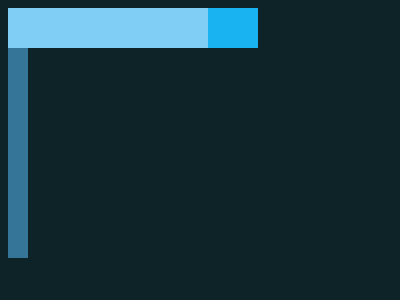

Reproduce this picture with HTML and CSS.

<!DOCTYPE html>
<html lang="en">
  <head>
    <meta charset="UTF-8" />
    <meta name="viewport" content="width=device-width, initial-scale=1.0" />
    <title>Document</title>
  </head>
  <body>
    <div></div>
    <div class="a"></div>
    <div class="b"></div>
    <div class="b c"></div>
    <style>
      body {
        background: #0d2328;
      }
      div {
        position: absolute;
        top: 80;
        width: 20px;
        height: 250px;
        background: #357597;
        left: 140;
      }
      .a {
        left: 240;
      }
      .b {
        left: 75;
        width: 250px;
        height: 40px;
        background: #19b3f1;
      }
      .c {
        background: #80cdf6;
        top: 150;
        left: 100;
        width: 200px;
      }
      /* MINIFIED STYLE
body{background:#0d2328}div{position:absolute;top:80;width:20px;height:250px;background:#357597;left:140}.a{left:240}.b{left:75;width:250px;height:40px;background:#19b3f1}.c{background:#80cdf6;top:150;left:100;width:200px} */
    </style>
  </body>
</html>
